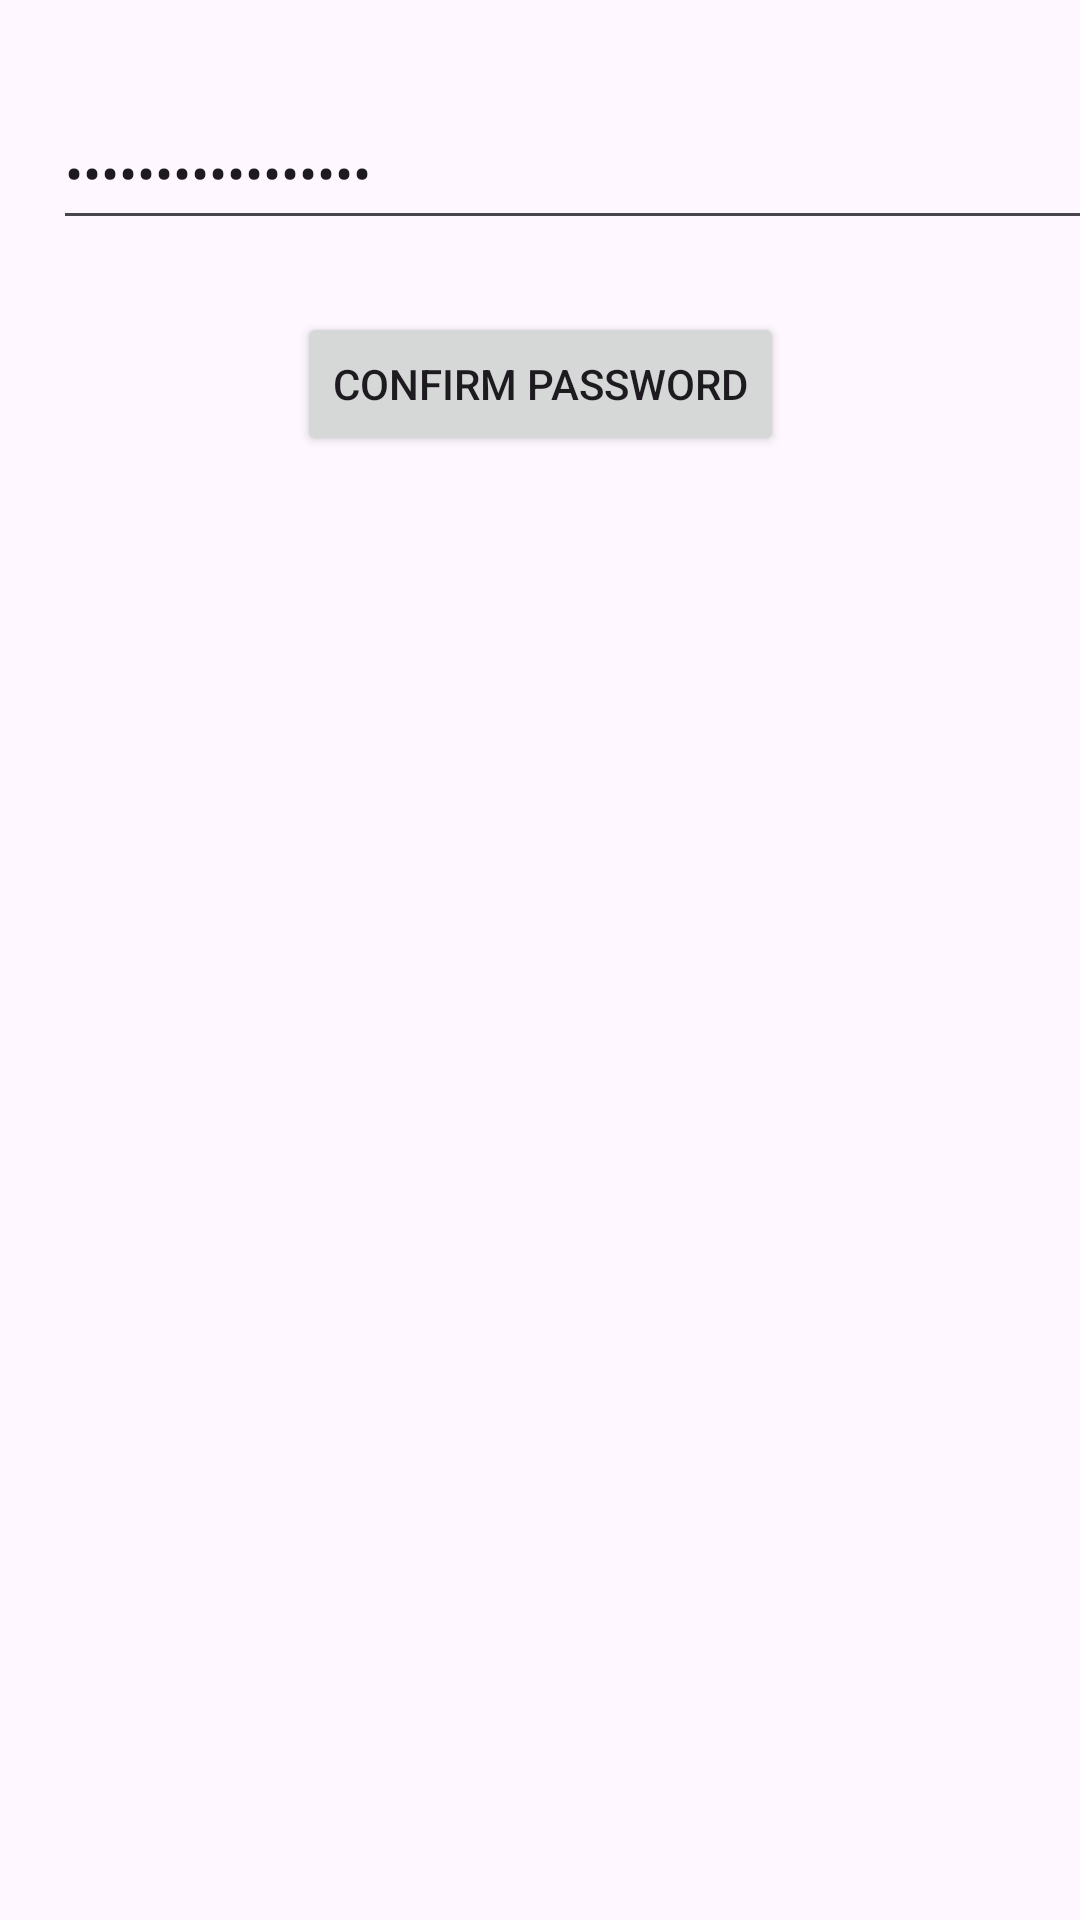

Here is an Android app screen rendered from its layout file. Give the layout XML and the strings, colors and styles it references.
<!-- AndroidManifest.xml: application theme Theme.HealthCareTesting -->
<!-- res/layout/fragment_booking_confirmation.xml -->
<?xml version="1.0" encoding="utf-8"?>
<layout xmlns:android="http://schemas.android.com/apk/res/android"
    xmlns:app="http://schemas.android.com/apk/res-auto"
    xmlns:tools="http://schemas.android.com/tools">

    <data>
        <variable
            name="user"
            type="com.example.healthcaretesting.model.User" />

        <variable
            name="bookingConfirmationPasswordInterface"
            type="com.example.healthcaretesting.view.BookingConfirmationFragmentInterface" />
    </data>

    <androidx.constraintlayout.widget.ConstraintLayout
        android:id="@+id/frameLayout12"
        android:layout_width="match_parent"
        android:layout_height="match_parent"
        tools:context=".view.BookingConfirmationFragment" >

        <EditText
            android:id="@+id/txtBookingPasswordConfirmation"
            android:layout_width="368dp"
            android:layout_height="48dp"
            android:layout_marginStart="24dp"
            android:layout_marginTop="32dp"
            android:layout_marginEnd="24dp"
            android:ems="10"
            android:hint="Enter Your Old Password"
            android:inputType="textPassword"
            android:text="@={user.password}"
            app:layout_constraintEnd_toEndOf="parent"
            app:layout_constraintHorizontal_bias="0.119"
            app:layout_constraintStart_toStartOf="parent"
            app:layout_constraintTop_toTopOf="parent" />

        <Button
            android:id="@+id/btnBookingConfirmPassword"
            android:layout_width="wrap_content"
            android:layout_height="wrap_content"
            android:layout_marginTop="24dp"
            android:text="Confirm Password"
            android:onClick="@{(view) -> bookingConfirmationPasswordInterface.onConfirmPasswordBooking(view, user)}"
            app:layout_constraintEnd_toEndOf="parent"
            app:layout_constraintStart_toStartOf="parent"
            app:layout_constraintTop_toBottomOf="@+id/txtBookingPasswordConfirmation" />


    </androidx.constraintlayout.widget.ConstraintLayout>
</layout>
<!-- resources referenced by this layout -->
<resources>
  <style name="Theme.HealthCareTesting" parent="Base.Theme.HealthCareTesting" />
  <style name="Base.Theme.HealthCareTesting" parent="Theme.Material3.DayNight.NoActionBar">
          
          
      </style>
</resources>
